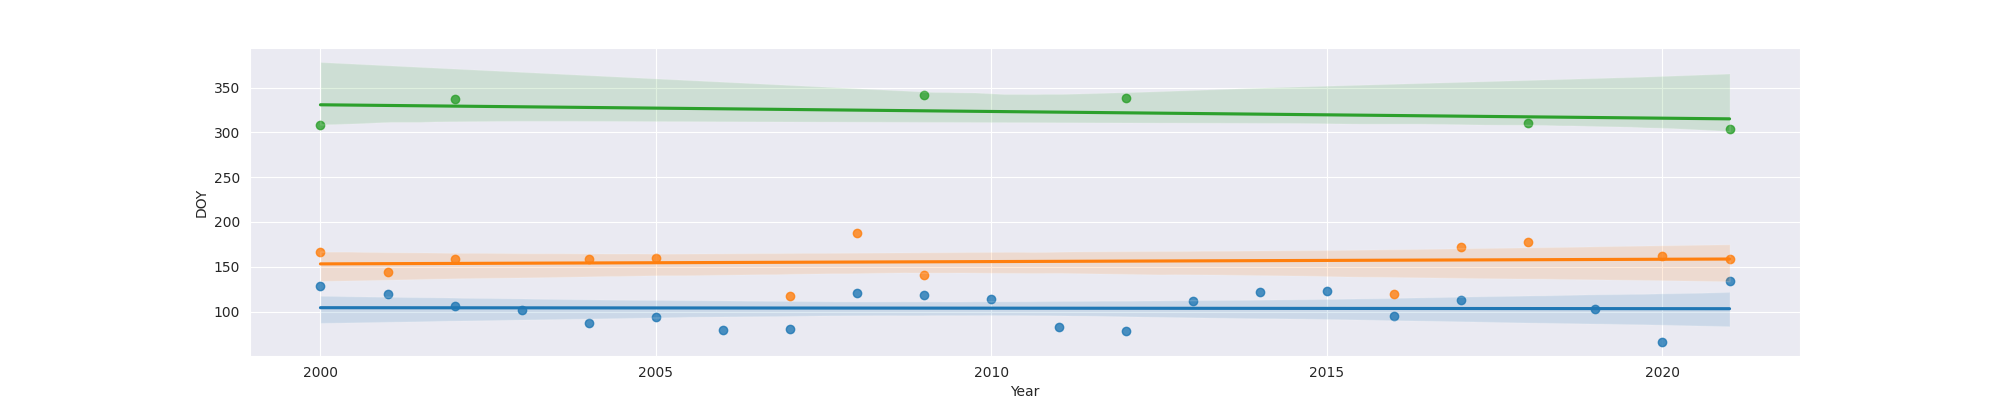

The data file committed next to this chart (first rows):
Year, MO, OW, FO
2000, 128.0, 166.0, 308.0
2001, 120.0, 144.0, 
2002, 106.0, 159.0, 337.0
2003, 102.0, , 
2004, 87.0, 159.0, 
2005, 94.0, 160.0, 
2006, 79.0, , 
2007, 81.0, 117.0, 
2008, 121.0, 188.0, 
2009, 118.0, 141.0, 342.0
2010, 114.0, , 
2011, 83.0, , 
2012, 78.0, , 338.0
2013, 112.0, , 
2014, 122.0, , 
2015, 123.0, , 
2016, 95.0, 120.0, 
2017, 113.0, 172.0, 
2018, , 178.0, 310.0
2019, 103.0, , 
2020, 66.0, 162.0, 
2021, 134.0, 159.0, 304.0
